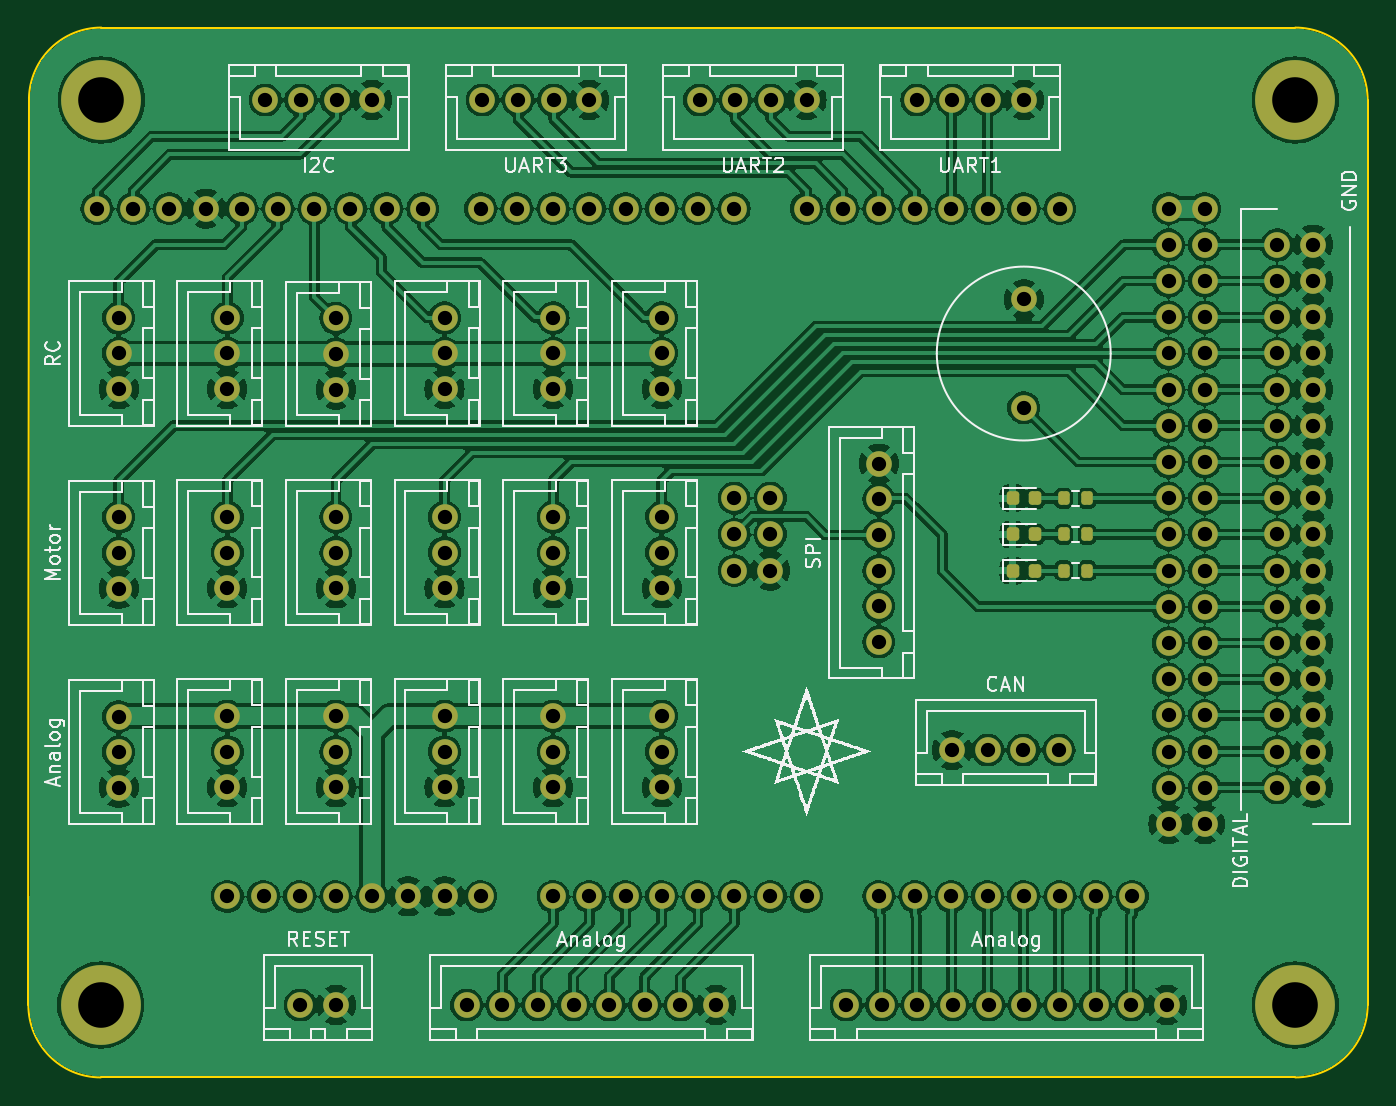
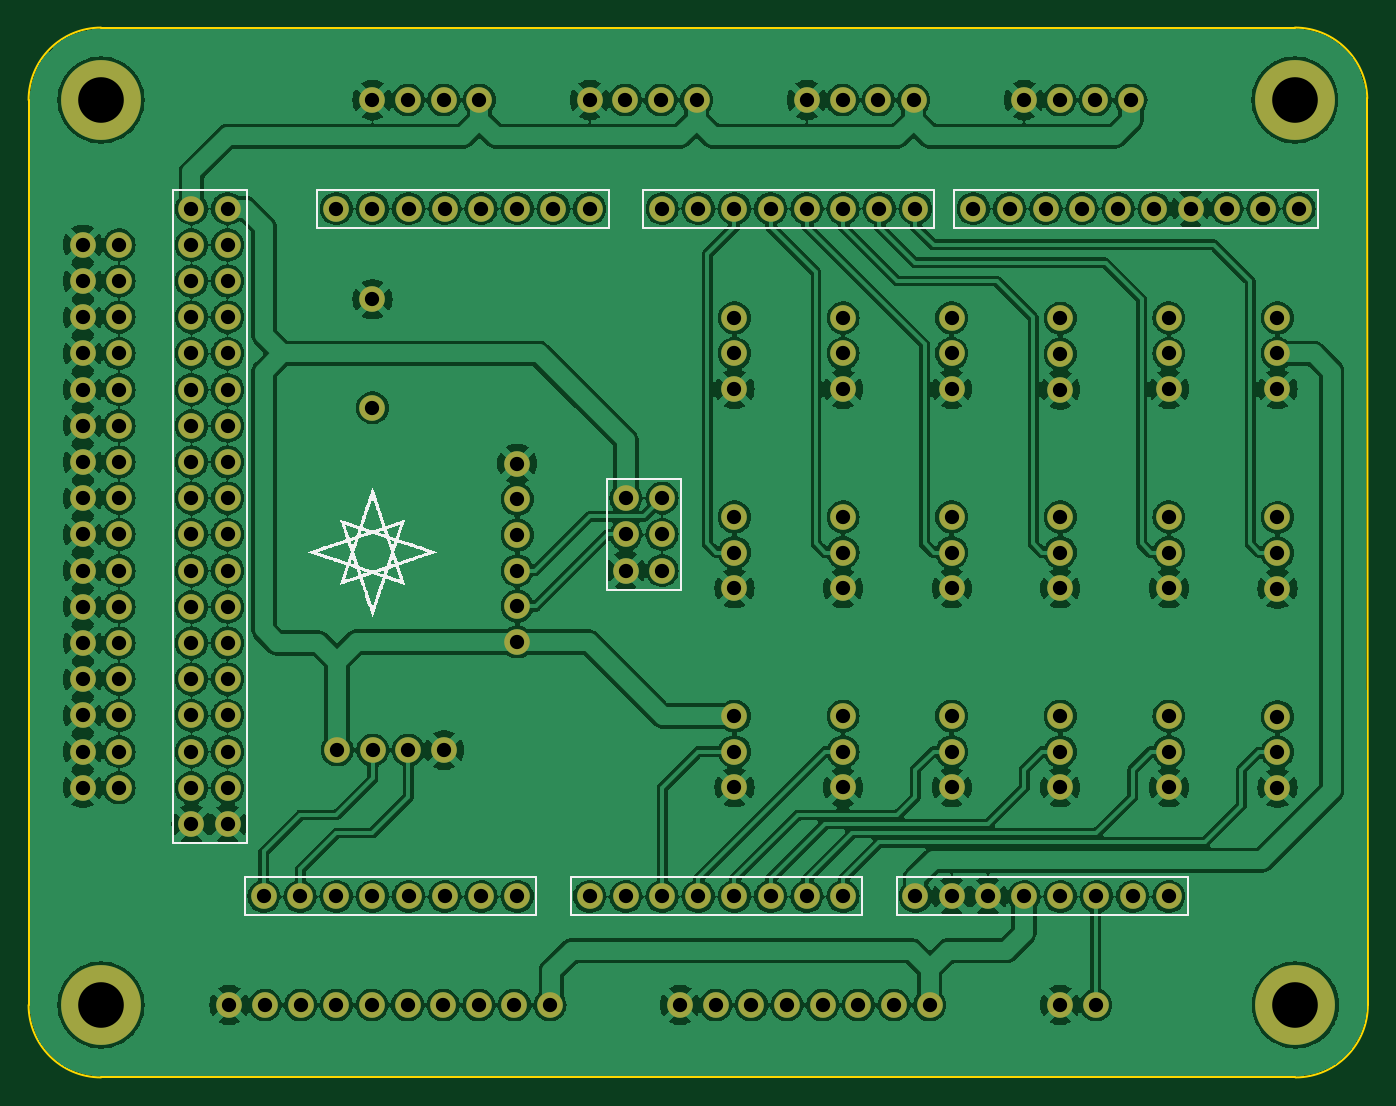
Circuit board: 11 layer files. Board 94.0 x 73.7 mm.
- bottom_copper: arduino_dummy_shield-B_Cu.gbr (455298 bytes)
- bottom_mask: arduino_dummy_shield-B_Mask.gbr (7048 bytes)
- paste: arduino_dummy_shield-B_Paste.gbr (463 bytes)
- bottom_silk: arduino_dummy_shield-B_Silkscreen.gbr (34774 bytes)
- outline: arduino_dummy_shield-Edge_Cuts.gbr (1009 bytes)
- top_copper: arduino_dummy_shield-F_Cu.gbr (469452 bytes)
- top_mask: arduino_dummy_shield-F_Mask.gbr (8235 bytes)
- paste: arduino_dummy_shield-F_Paste.gbr (1640 bytes)
- top_silk: arduino_dummy_shield-F_Silkscreen.gbr (91295 bytes)
- drill: arduino_dummy_shield-NPTH.drl (265 bytes)
- drill: arduino_dummy_shield-PTH.drl (3682 bytes)

=== bottom_copper: arduino_dummy_shield-B_Cu.gbr (455298 bytes, source omitted) ===
=== bottom_mask: arduino_dummy_shield-B_Mask.gbr (7048 bytes, source omitted) ===
=== paste: arduino_dummy_shield-B_Paste.gbr ===
%TF.GenerationSoftware,KiCad,Pcbnew,8.0.5*%
%TF.CreationDate,2025-08-09T00:58:03+07:00*%
%TF.ProjectId,arduino_dummy_shield,61726475-696e-46f5-9f64-756d6d795f73,rev?*%
%TF.SameCoordinates,Original*%
%TF.FileFunction,Paste,Bot*%
%TF.FilePolarity,Positive*%
%FSLAX46Y46*%
G04 Gerber Fmt 4.6, Leading zero omitted, Abs format (unit mm)*
G04 Created by KiCad (PCBNEW 8.0.5) date 2025-08-09 00:58:03*
%MOMM*%
%LPD*%
G01*
G04 APERTURE LIST*
G04 APERTURE END LIST*
M02*

=== bottom_silk: arduino_dummy_shield-B_Silkscreen.gbr (34774 bytes, source omitted) ===
=== outline: arduino_dummy_shield-Edge_Cuts.gbr ===
%TF.GenerationSoftware,KiCad,Pcbnew,8.0.5*%
%TF.CreationDate,2025-08-09T00:58:03+07:00*%
%TF.ProjectId,arduino_dummy_shield,61726475-696e-46f5-9f64-756d6d795f73,rev?*%
%TF.SameCoordinates,Original*%
%TF.FileFunction,Profile,NP*%
%FSLAX46Y46*%
G04 Gerber Fmt 4.6, Leading zero omitted, Abs format (unit mm)*
G04 Created by KiCad (PCBNEW 8.0.5) date 2025-08-09 00:58:03*
%MOMM*%
%LPD*%
G01*
G04 APERTURE LIST*
%TA.AperFunction,Profile*%
%ADD10C,0.150000*%
%TD*%
G04 APERTURE END LIST*
D10*
X113980000Y-105080000D02*
X114020000Y-41460000D01*
X119100000Y-36498583D02*
X202870000Y-36500000D01*
X207950000Y-105080000D02*
G75*
G02*
X202870000Y-110160000I-5080000J0D01*
G01*
X202870000Y-36500000D02*
G75*
G02*
X207950000Y-41580000I0J-5080000D01*
G01*
X114020000Y-41460000D02*
G75*
G02*
X119100000Y-36498583I5080000J-120000D01*
G01*
X202870000Y-110160000D02*
X119060000Y-110160000D01*
X119060000Y-110160000D02*
G75*
G02*
X113980000Y-105080000I0J5080000D01*
G01*
X207950000Y-41580000D02*
X207950000Y-105080000D01*
M02*

=== top_copper: arduino_dummy_shield-F_Cu.gbr (469452 bytes, source omitted) ===
=== top_mask: arduino_dummy_shield-F_Mask.gbr (8235 bytes, source omitted) ===
=== paste: arduino_dummy_shield-F_Paste.gbr (1640 bytes, source withheld) ===
=== top_silk: arduino_dummy_shield-F_Silkscreen.gbr (91295 bytes, source omitted) ===
=== drill: arduino_dummy_shield-NPTH.drl ===
M48
; DRILL file {KiCad 8.0.5} date 2025-08-09T00:58:06+0700
; FORMAT={-:-/ absolute / inch / decimal}
; #@! TF.CreationDate,2025-08-09T00:58:06+07:00
; #@! TF.GenerationSoftware,Kicad,Pcbnew,8.0.5
; #@! TF.FileFunction,NonPlated,1,2,NPTH
FMAT,2
INCH
%
G90
G05
M30

=== drill: arduino_dummy_shield-PTH.drl ===
M48
; DRILL file {KiCad 8.0.5} date 2025-08-09T00:58:06+0700
; FORMAT={-:-/ absolute / inch / decimal}
; #@! TF.CreationDate,2025-08-09T00:58:06+07:00
; #@! TF.GenerationSoftware,Kicad,Pcbnew,8.0.5
; #@! TF.FileFunction,Plated,1,2,PTH
FMAT,2
INCH
; #@! TA.AperFunction,Plated,PTH,ComponentDrill
T1C0.0394
; #@! TA.AperFunction,Plated,PTH,ComponentDrill
T2C0.1260
%
G90
G05
T1
X4.677Y-1.937
X4.737Y-2.2386
X4.737Y-2.337
X4.737Y-2.4354
X4.737Y-2.7902
X4.737Y-2.8886
X4.737Y-2.987
X4.737Y-3.3402
X4.737Y-3.4386
X4.737Y-3.537
X4.777Y-1.937
X4.877Y-1.937
X4.977Y-1.937
X5.037Y-2.2386
X5.037Y-2.337
X5.037Y-2.4354
X5.037Y-2.7886
X5.037Y-2.887
X5.037Y-2.9854
X5.037Y-3.3386
X5.037Y-3.437
X5.037Y-3.5354
X5.037Y-3.837
X5.077Y-1.937
X5.137Y-3.837
X5.1417Y-1.637
X5.177Y-1.937
X5.237Y-3.837
X5.2386Y-4.137
X5.2402Y-1.637
X5.277Y-1.937
X5.337Y-2.2402
X5.337Y-2.3386
X5.337Y-2.437
X5.337Y-2.7886
X5.337Y-2.887
X5.337Y-2.9854
X5.337Y-3.3386
X5.337Y-3.437
X5.337Y-3.5354
X5.337Y-3.837
X5.337Y-4.137
X5.3386Y-1.637
X5.377Y-1.937
X5.437Y-1.637
X5.437Y-3.837
X5.477Y-1.937
X5.537Y-3.837
X5.577Y-1.937
X5.637Y-2.2386
X5.637Y-2.337
X5.637Y-2.4354
X5.637Y-2.7886
X5.637Y-2.887
X5.637Y-2.9854
X5.637Y-3.3386
X5.637Y-3.437
X5.637Y-3.5354
X5.637Y-3.837
X5.698Y-4.137
X5.737Y-1.937
X5.737Y-3.837
X5.7417Y-1.637
X5.7965Y-4.137
X5.837Y-1.937
X5.8402Y-1.637
X5.8949Y-4.137
X5.937Y-1.937
X5.937Y-2.2386
X5.937Y-2.337
X5.937Y-2.4354
X5.937Y-2.7886
X5.937Y-2.887
X5.937Y-2.9854
X5.937Y-3.3386
X5.937Y-3.437
X5.937Y-3.5354
X5.937Y-3.837
X5.9386Y-1.637
X5.9933Y-4.137
X6.037Y-1.637
X6.037Y-1.937
X6.037Y-3.837
X6.0917Y-4.137
X6.137Y-1.937
X6.137Y-3.837
X6.1902Y-4.137
X6.237Y-1.937
X6.237Y-2.2386
X6.237Y-2.337
X6.237Y-2.4354
X6.237Y-2.7886
X6.237Y-2.887
X6.237Y-2.9854
X6.237Y-3.3386
X6.237Y-3.437
X6.237Y-3.5354
X6.237Y-3.837
X6.2886Y-4.137
X6.337Y-1.937
X6.337Y-3.837
X6.3417Y-1.637
X6.387Y-4.137
X6.437Y-1.937
X6.437Y-2.737
X6.437Y-2.837
X6.437Y-2.937
X6.437Y-3.837
X6.4402Y-1.637
X6.537Y-2.737
X6.537Y-2.837
X6.537Y-2.937
X6.537Y-3.837
X6.5386Y-1.637
X6.637Y-1.637
X6.637Y-1.937
X6.637Y-3.837
X6.737Y-1.937
X6.7465Y-4.137
X6.837Y-1.937
X6.837Y-2.6417
X6.837Y-2.7402
X6.837Y-2.8386
X6.837Y-2.937
X6.837Y-3.0354
X6.837Y-3.1339
X6.837Y-3.837
X6.8449Y-4.137
X6.937Y-1.937
X6.937Y-3.837
X6.9417Y-1.637
X6.9433Y-4.137
X7.037Y-1.937
X7.037Y-3.837
X7.0394Y-3.4327
X7.0402Y-1.637
X7.0417Y-4.137
X7.137Y-1.937
X7.137Y-3.837
X7.1378Y-3.4327
X7.1386Y-1.637
X7.1402Y-4.137
X7.2362Y-3.4327
X7.237Y-1.637
X7.237Y-1.937
X7.237Y-2.1878
X7.237Y-2.487
X7.237Y-3.837
X7.2386Y-4.137
X7.3346Y-3.4327
X7.337Y-1.937
X7.337Y-3.837
X7.337Y-4.137
X7.4354Y-4.137
X7.437Y-3.837
X7.5339Y-4.137
X7.537Y-3.837
X7.6323Y-4.137
X7.637Y-1.937
X7.637Y-2.037
X7.637Y-2.137
X7.637Y-2.237
X7.637Y-2.337
X7.637Y-2.437
X7.637Y-2.537
X7.637Y-2.637
X7.637Y-2.737
X7.637Y-2.837
X7.637Y-2.937
X7.637Y-3.037
X7.637Y-3.137
X7.637Y-3.237
X7.637Y-3.337
X7.637Y-3.437
X7.637Y-3.537
X7.637Y-3.637
X7.737Y-1.937
X7.737Y-2.037
X7.737Y-2.137
X7.737Y-2.237
X7.737Y-2.337
X7.737Y-2.437
X7.737Y-2.537
X7.737Y-2.637
X7.737Y-2.737
X7.737Y-2.837
X7.737Y-2.937
X7.737Y-3.037
X7.737Y-3.137
X7.737Y-3.237
X7.737Y-3.337
X7.737Y-3.437
X7.737Y-3.537
X7.737Y-3.637
X7.937Y-2.037
X7.937Y-2.137
X7.937Y-2.237
X7.937Y-2.337
X7.937Y-2.437
X7.937Y-2.537
X7.937Y-2.637
X7.937Y-2.737
X7.937Y-2.837
X7.937Y-2.937
X7.937Y-3.037
X7.937Y-3.137
X7.937Y-3.237
X7.937Y-3.337
X7.937Y-3.437
X7.937Y-3.537
X8.037Y-2.037
X8.037Y-2.137
X8.037Y-2.237
X8.037Y-2.337
X8.037Y-2.437
X8.037Y-2.537
X8.037Y-2.637
X8.037Y-2.737
X8.037Y-2.837
X8.037Y-2.937
X8.037Y-3.037
X8.037Y-3.137
X8.037Y-3.237
X8.037Y-3.337
X8.037Y-3.437
X8.037Y-3.537
T2
X4.6874Y-4.137
X4.689Y-1.637
X7.987Y-1.637
X7.987Y-4.137
M30

